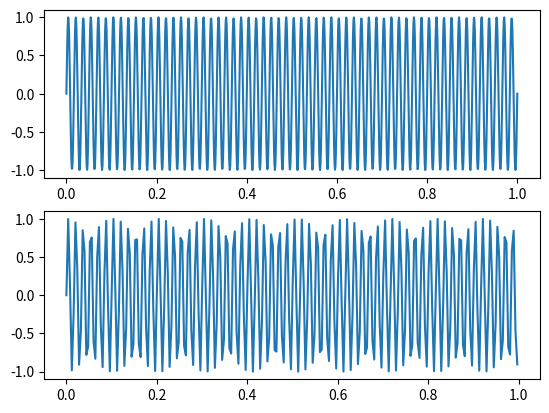

Recreate this plot in Python.
import numpy as np
import matplotlib.pyplot as plt

def a(t):
    return np.sin(2 * np.pi * 60 * t)

x0 = np.linspace(0, 1, 1000)
x1 = x0[::4]

fig, axs = plt.subplots(2)

axs[0].plot(x0, a(x0))
axs[1].plot(x1, a(x1)) # nu mai arata a sinus

plt.show()